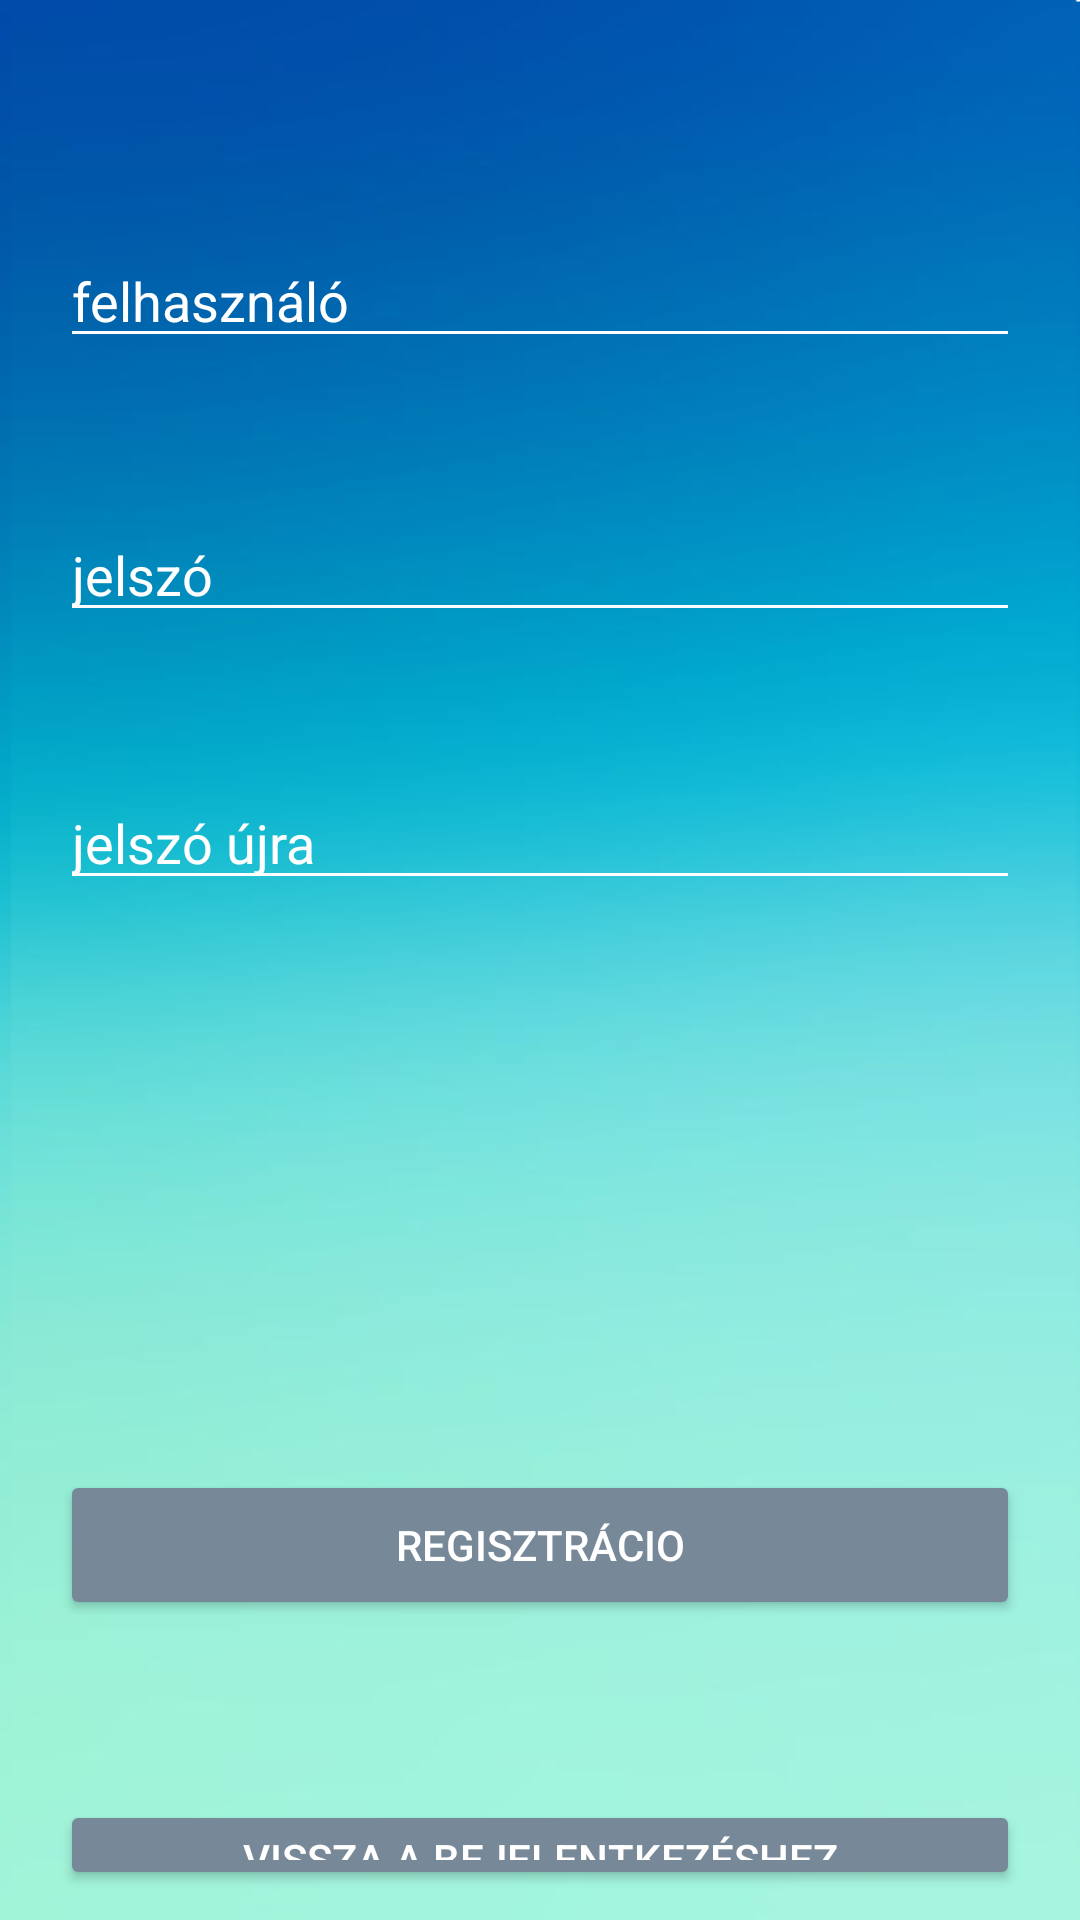

Here is an Android app screen rendered from its layout file. Give the layout XML and the strings, colors and styles it references.
<!-- AndroidManifest.xml: application theme Theme.Fotoalbum -->
<!-- res/layout/activity_main.xml -->
<?xml version="1.0" encoding="utf-8"?>
<RelativeLayout xmlns:android="http://schemas.android.com/apk/res/android"
    xmlns:app="http://schemas.android.com/apk/res-auto"
    xmlns:tools="http://schemas.android.com/tools"
    android:layout_width="match_parent"
    android:layout_height="match_parent"
    android:padding="10dp"
    android:background="@drawable/hatter"
    tools:context=".bejelentkezes.MainActivity">

    <EditText
        android:id="@+id/Felhasznalo"
        android:layout_width="match_parent"
        android:layout_height="wrap_content"
        android:layout_alignParentStart="true"
        android:layout_alignParentTop="true"
        android:layout_alignParentEnd="true"
        android:layout_marginStart="10dp"
        android:layout_marginTop="68dp"
        android:layout_marginEnd="10dp"
        android:backgroundTint="#FFFFFF"
        android:hint="felhasználó"
        android:shadowColor="#FFFFFF"
        android:textColor="#FFFFFF"
        android:textColorHint="#FFFFFF" />

    <EditText
        android:id="@+id/Jelszo"
        android:layout_width="match_parent"
        android:layout_height="wrap_content"
        android:layout_below="@+id/Felhasznalo"
        android:layout_alignParentStart="true"
        android:layout_alignParentEnd="true"
        android:layout_marginStart="10dp"
        android:layout_marginTop="50dp"
        android:layout_marginEnd="10dp"
        android:backgroundTint="#FFFFFF"
        android:hint="jelszó"
        android:shadowColor="#FFFFFF"
        android:textColor="#FFFFFF"
        android:textColorHint="#FFFFFF" />

    <EditText
        android:id="@+id/JelszoUjra"
        android:layout_width="match_parent"
        android:layout_height="wrap_content"
        android:layout_below="@+id/Jelszo"
        android:layout_alignParentStart="true"
        android:layout_alignParentEnd="true"
        android:layout_marginStart="10dp"
        android:layout_marginTop="48dp"
        android:layout_marginEnd="10dp"
        android:backgroundTint="#FFFFFF"
        android:hint="jelszó újra"
        android:shadowColor="#FFFFFF"
        android:textColor="#FFFFFF"
        android:textColorHint="#FFFFFF" />

    <Button
        android:id="@+id/Regisztraciogomb"
        android:layout_width="match_parent"
        android:layout_height="50sp"
        android:layout_below="@+id/JelszoUjra"
        android:layout_alignParentStart="true"
        android:layout_alignParentEnd="true"
        android:layout_marginStart="10dp"
        android:layout_marginTop="190dp"
        android:layout_marginEnd="10dp"
        android:backgroundTint="#778899"
        android:text="Regisztrácio"
        android:textColor="#FFFFFF" />

    <Button
        android:id="@+id/Bejelentkezesgomb"
        android:layout_width="match_parent"
        android:layout_height="50sp"
        android:layout_below="@id/Regisztraciogomb"
        android:layout_alignParentStart="true"
        android:layout_alignParentEnd="true"
        android:layout_marginStart="10dp"
        android:layout_marginTop="60dp"
        android:layout_marginEnd="10dp"
        android:backgroundTint="#778899"
        android:text="Vissza a bejelentkezéshez"
        android:textColor="#FFFFFF" />


</RelativeLayout>
<!-- resources referenced by this layout -->
<resources>
  <!-- drawable hatter: png bitmap (drawable, 97214 bytes) -->
  <style name="Theme.Fotoalbum" parent="Theme.MaterialComponents.DayNight.DarkActionBar">
          
          <item name="colorPrimary">#014baa</item>
          <item name="colorPrimaryVariant">@color/purple_700</item>
          <item name="colorOnPrimary">@color/white</item>
          
          <item name="colorSecondary">@color/teal_200</item>
          <item name="colorSecondaryVariant">@color/teal_700</item>
          <item name="colorOnSecondary">@color/black</item>
          
          <item name="android:statusBarColor" tools:targetApi="l">?attr/colorPrimaryVariant</item>
          
      </style>
  <color name="purple_700">#FF3700B3</color>
  <color name="white">#FFFFFFFF</color>
  <color name="teal_200">#FF03DAC5</color>
  <color name="teal_700">#FF018786</color>
  <color name="black">#FF000000</color>
</resources>
